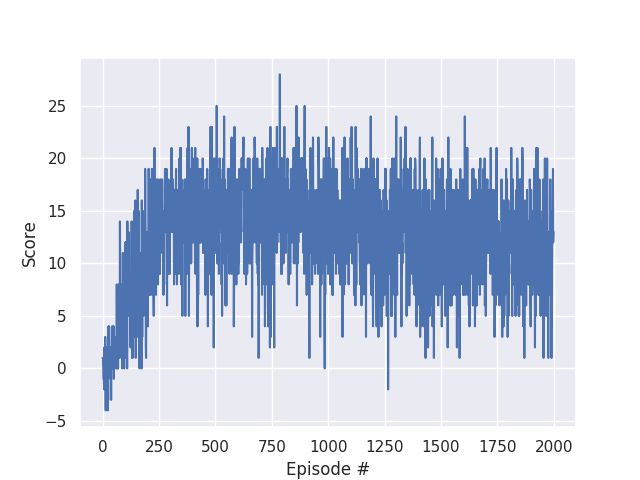

Source data for this figure (header and first rows):
episode, score
0, 1.0
1, 1.0
2, 1.0
3, 0.0
4, -1.0
5, -1.0
6, -1.0
7, -2.0
8, 2.0
9, 0.0
10, 1.0
11, -1.0
12, 3.0
13, 0.0
14, -4.0
15, 2.0
16, 1.0
17, -1.0
18, 0.0
19, 0.0
20, 2.0
21, 1.0
22, -3.0
23, -4.0
24, 0.0
25, -3.0
26, 4.0
27, 1.0
28, 0.0
29, 4.0
30, 0.0
31, 0.0
32, 2.0
33, 0.0
34, 0.0
35, -1.0
36, 2.0
37, 1.0
38, -3.0
39, 1.0
40, 1.0
41, 2.0
42, 4.0
43, 0.0
44, 0.0
45, 1.0
46, 0.0
47, 4.0
48, 0.0
49, 4.0
50, -1.0
51, 1.0
52, 3.0
53, 0.0
54, 3.0
55, 2.0
56, 1.0
57, 1.0
58, 1.0
59, 1.0
... 1,940 more rows
